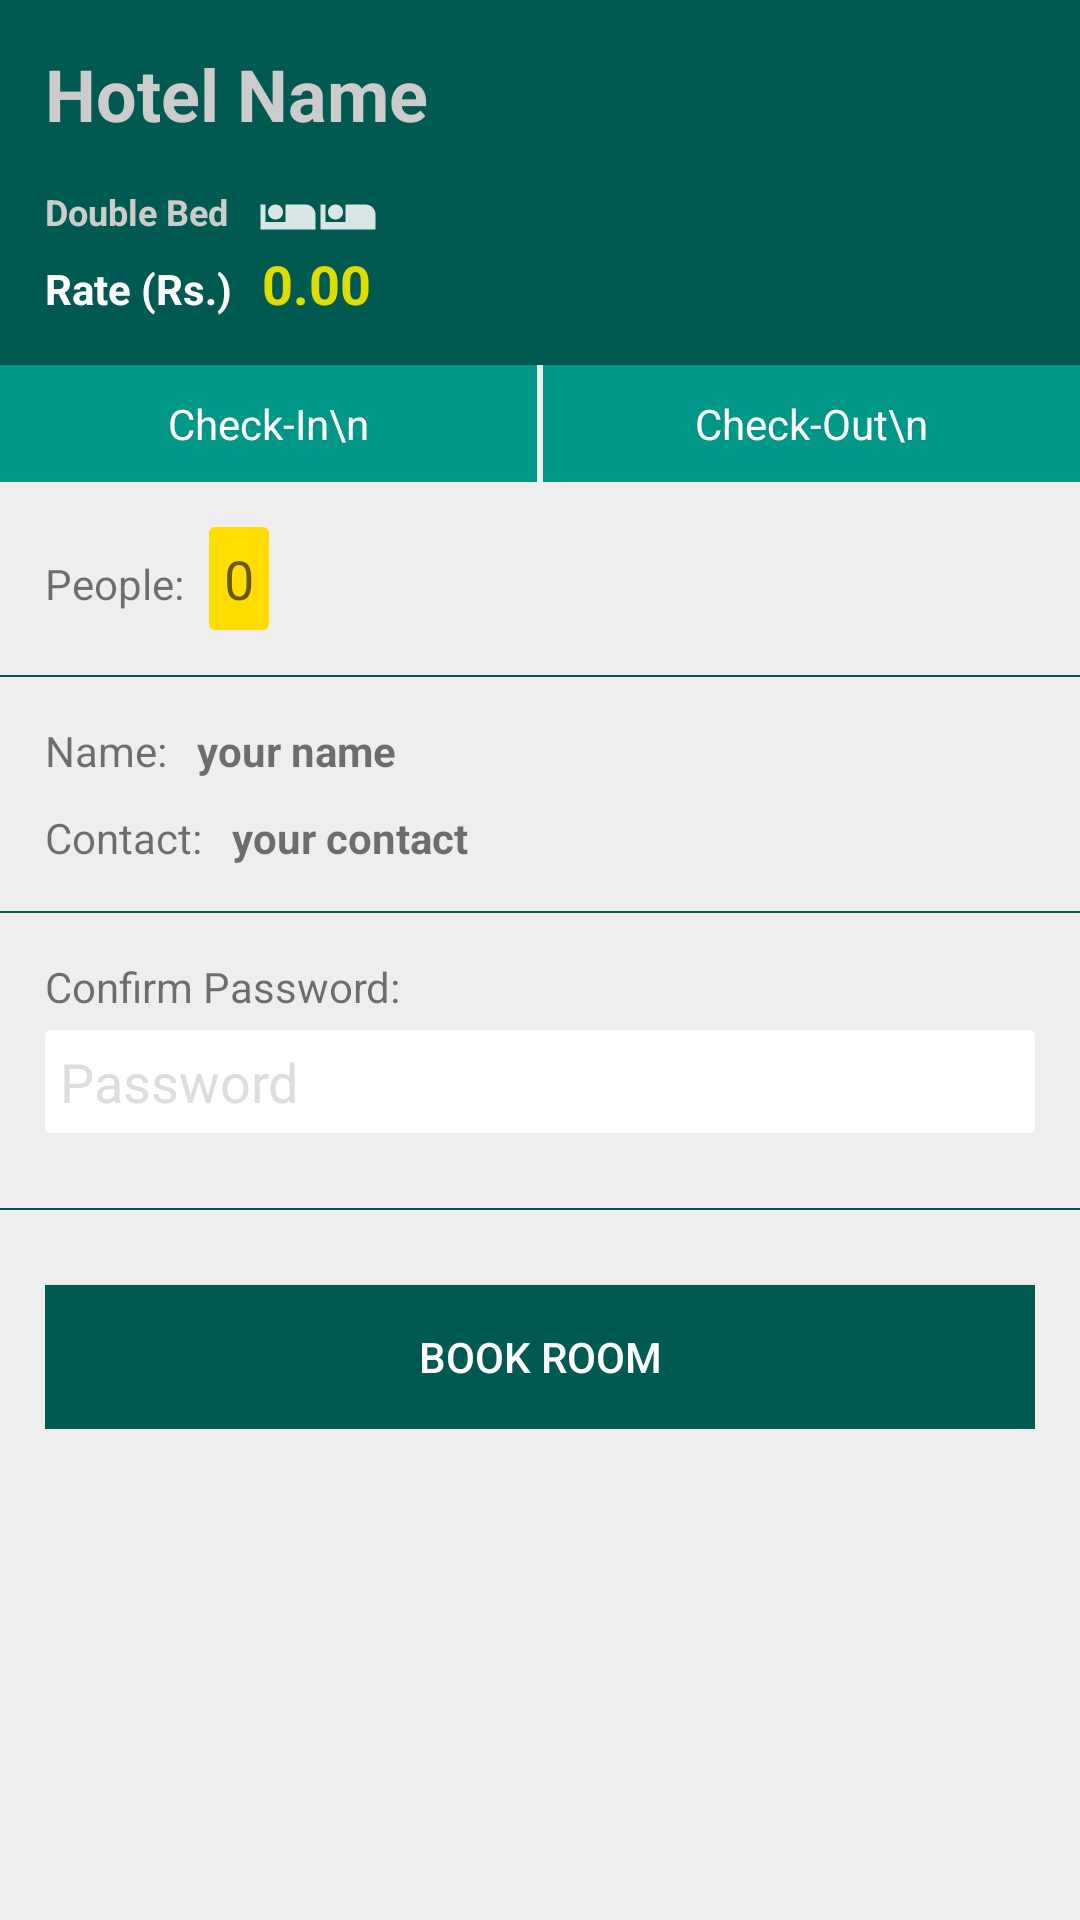

Layout XML and referenced resources for this Android screen:
<!-- AndroidManifest.xml: application theme AppTheme.Dark -->
<!-- res/layout/activity_double_bed.xml -->
<?xml version="1.0" encoding="utf-8"?>
<RelativeLayout xmlns:android="http://schemas.android.com/apk/res/android"
    xmlns:app="http://schemas.android.com/apk/res-auto"
    xmlns:tools="http://schemas.android.com/tools"
    android:layout_width="match_parent"
    android:layout_height="match_parent"
    tools:context=".DoubleBed"
    android:background="#eee">
    <android.support.v7.widget.Toolbar
        android:id="@+id/tool"
        android:layout_width="match_parent"
        android:layout_height="wrap_content"
        android:background="@color/colorPrimary">
        <ImageView
            android:layout_width="100dp"
            android:layout_height="50dp"
            android:src="@drawable/qh" />
    </android.support.v7.widget.Toolbar>

    <ScrollView
        android:id="@+id/scrollV"
        android:layout_width="match_parent"
        android:layout_height="match_parent"
        android:layout_below="@id/toolbar">
        <LinearLayout
            android:layout_width="match_parent"
            android:layout_height="wrap_content"
            android:orientation="vertical">
            <LinearLayout
                android:layout_width="match_parent"
                android:layout_height="wrap_content"
                android:orientation="vertical"
                android:background="@color/colorPrimaryDark"
                android:padding="15dp">
                <TextView
                    android:id="@+id/hnam"
                    android:layout_width="wrap_content"
                    android:layout_height="wrap_content"
                    android:text="Hotel Name"
                    android:textSize="24sp"
                    android:textColor="#ccc"
                    android:layout_marginBottom="15dp"
                    android:textStyle="bold"/>
                <LinearLayout
                    android:layout_width="wrap_content"
                    android:layout_height="wrap_content"
                    android:orientation="horizontal">
                    <TextView
                        android:layout_width="wrap_content"
                        android:layout_height="wrap_content"
                        android:text="Double Bed"
                        android:textSize="12sp"
                        android:textColor="#ccc"
                        android:textStyle="bold"/>
                    <ImageView
                        android:layout_width="20dp"
                        android:layout_height="20dp"
                        android:layout_marginStart="10dp"
                        android:background="@drawable/ic_bed"/>
                    <ImageView
                        android:layout_width="20dp"
                        android:layout_height="20dp"
                        android:background="@drawable/ic_bed"/>
                </LinearLayout>
                <LinearLayout
                    android:layout_width="wrap_content"
                    android:layout_height="wrap_content"
                    android:orientation="horizontal">
                    <TextView
                        android:layout_width="wrap_content"
                        android:layout_height="wrap_content"
                        android:text="Rate (Rs.)"
                        android:textSize="14sp"
                        android:textColor="@color/white"
                        android:textStyle="bold"
                        android:layout_marginEnd="10dp"/>
                    <TextView
                        android:id="@+id/rate"
                        android:layout_width="wrap_content"
                        android:layout_height="wrap_content"
                        android:text="0.00"
                        android:textColor="#dd0"
                        android:textSize="18sp"
                        android:textStyle="bold"/>
                </LinearLayout>
            </LinearLayout>
            <LinearLayout
                android:layout_width="match_parent"
                android:layout_height="wrap_content"
                android:orientation="horizontal">
                <TextView
                    android:id="@+id/chkin"
                    android:layout_weight=".5"
                    android:layout_width="0dp"
                    android:layout_height="wrap_content"
                    android:clickable="true"
                    android:background="@color/colorPrimary"
                    android:padding="10dp"
                    android:text="Check-In\n"
                    android:textColor="@color/white"
                    android:textAlignment="center"/>
                <TextView
                    android:id="@+id/chkout"
                    android:layout_weight=".5"
                    android:layout_width="0dp"
                    android:layout_height="wrap_content"
                    android:clickable="true"
                    android:textAlignment="center"
                    android:layout_marginStart="2dp"
                    android:background="@color/colorPrimary"
                    android:textColor="@color/white"
                    android:padding="10dp"
                    android:text="Check-Out\n"/>
            </LinearLayout>
            <LinearLayout
                android:layout_width="match_parent"
                android:layout_height="wrap_content"
                android:orientation="horizontal"
                android:padding="15dp">
                <TextView
                    android:layout_width="wrap_content"
                    android:layout_height="wrap_content"
                    android:text="People: "/>
                <EditText
                    android:id="@+id/peop"
                    android:layout_width="wrap_content"
                    android:layout_height="wrap_content"
                    android:background="@drawable/btn_fill"
                    android:hint="0"
                    android:layout_marginStart="5dp"
                    android:padding="5dp"/>
            </LinearLayout>
            <View
                android:layout_width="match_parent"
                android:layout_height="0.5dp"
                android:background="@color/colorPrimaryDark"/>
            <LinearLayout
                android:layout_width="match_parent"
                android:layout_height="wrap_content"
                android:orientation="horizontal"
                android:paddingLeft="15dp"
                android:layout_marginTop="10dp"
                android:paddingTop="5dp"
                android:paddingBottom="5dp">
                <TextView
                    android:layout_width="wrap_content"
                    android:layout_height="wrap_content"
                    android:layout_marginEnd="10dp"
                    android:text="Name:"/>
                <TextView
                    android:id="@+id/username"
                    android:layout_width="wrap_content"
                    android:layout_height="wrap_content"
                    android:text="your name"
                    android:textStyle="bold"/>
            </LinearLayout>
            <LinearLayout
                android:layout_width="match_parent"
                android:layout_height="wrap_content"
                android:orientation="horizontal"
                android:paddingLeft="15dp"
                android:paddingTop="5dp"
                android:paddingBottom="5dp">
                <TextView
                    android:layout_width="wrap_content"
                    android:layout_height="wrap_content"
                    android:layout_marginEnd="10dp"
                    android:text="Contact:"/>
                <TextView
                    android:id="@+id/cont"
                    android:layout_width="wrap_content"
                    android:layout_height="wrap_content"
                    android:text="your contact"
                    android:textStyle="bold"/>
            </LinearLayout>
            <View
                android:layout_marginTop="10dp"
                android:layout_width="match_parent"
                android:layout_height="0.5dp"
                android:background="@color/colorPrimaryDark"/>
            <LinearLayout
                android:layout_width="match_parent"
                android:layout_height="wrap_content"
                android:orientation="vertical"
                android:padding="15dp"
                android:paddingTop="5dp"
                android:paddingBottom="5dp">
                <TextView
                    android:layout_width="wrap_content"
                    android:layout_height="wrap_content"
                    android:layout_marginBottom="5dp"
                    android:text="Confirm Password:"/>
                <EditText
                    android:id="@+id/pass"
                    android:layout_width="fill_parent"
                    android:layout_height="wrap_content"
                    android:hint="Password"
                    android:textColorHint="#ddd"
                    android:background="@drawable/textbox_fill"
                    android:padding="5dp"/>
            </LinearLayout>
            <View
                android:layout_marginTop="10dp"
                android:layout_width="match_parent"
                android:layout_height="0.5dp"
                android:background="@color/colorPrimaryDark"/>
            <LinearLayout
                android:layout_width="match_parent"
                android:layout_height="wrap_content"
                android:orientation="horizontal"
                android:padding="15dp"
                android:paddingTop="0dp">
                <Button
                    android:layout_width="match_parent"
                    android:layout_height="wrap_content"
                    android:layout_marginTop="10dp"
                    android:clickable="true"
                    android:onClick="bookRoom"
                    android:text="Book Room"
                    android:textColor="@color/white"
                    android:background="@color/colorPrimaryDark"/>
            </LinearLayout>
        </LinearLayout>
    </ScrollView>

</RelativeLayout>
<!-- resources referenced by this layout -->
<resources>
  <color name="colorPrimary">#009688</color>
  <color name="colorPrimaryDark">#005a52</color>
  <color name="white">#ffffff</color>
  <!-- drawable btn_fill (drawable) -->
  <?xml version="1.0" encoding="utf-8"?>
  <shape
      xmlns:android="http://schemas.android.com/apk/res/android">
      <stroke
          android:color="@color/colorPrimaryDark"
          android:width="0dp"/>
      <corners
          android:radius="2dp"/>
      <solid
          android:color="#fd0"/>
  </shape>
  <!-- drawable ic_bed (drawable) -->
  <vector android:alpha="0.85" android:height="24dp"
      android:tint="#FFFFFF" android:viewportHeight="24.0"
      android:viewportWidth="24.0" android:width="24dp" xmlns:android="http://schemas.android.com/apk/res/android">
      <path android:fillColor="#FF000000" android:pathData="M7,13c1.65,0 3,-1.35 3,-3S8.65,7 7,7s-3,1.35 -3,3 1.35,3 3,3zM19,7h-8v7L3,14L3,7L1,7v10h22v-6c0,-2.21 -1.79,-4 -4,-4z"/>
  </vector>
  <!-- drawable qh: png bitmap (drawable, 46826 bytes) -->
  <!-- drawable textbox_fill (drawable) -->
  <?xml version="1.0" encoding="utf-8"?>
  <shape
      xmlns:android="http://schemas.android.com/apk/res/android">
      <stroke
          android:color="@color/colorPrimaryDark"
          android:width="0dp"/>
      <corners
          android:radius="2dp"/>
      <solid
          android:color="@color/white"/>
  </shape>
  <style name="AppTheme.Dark" parent="Theme.AppCompat.Light.DarkActionBar">
          
          <item name="colorPrimary">@color/colorPrimary</item>
          <item name="colorPrimaryDark">@color/colorPrimaryDark</item>
          <item name="colorAccent">@color/colorAccent</item>
          <item name="android:navigationBarColor">@color/black</item>
      </style>
  <color name="colorAccent">#009688</color>
  <color name="black">#005a52</color>
</resources>
